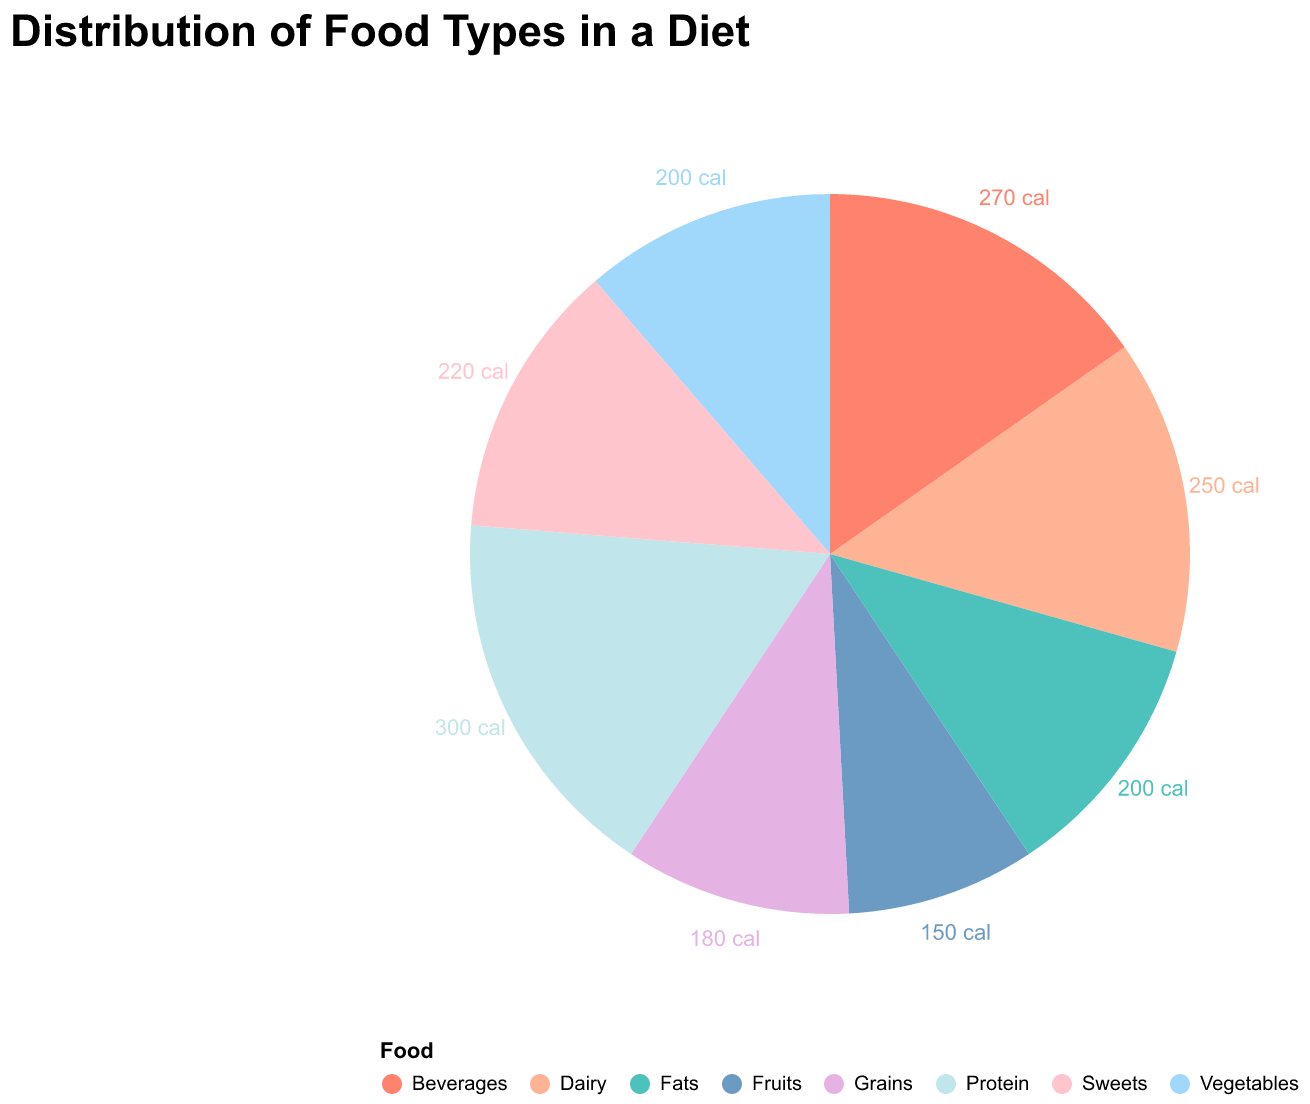

Data behind this chart, as committed beside it:
Food, Calories
Vegetables, 200
Fruits, 150
Grains, 180
Protein, 300
Dairy, 250
Sweets, 220
Beverages, 270
Fats, 200
